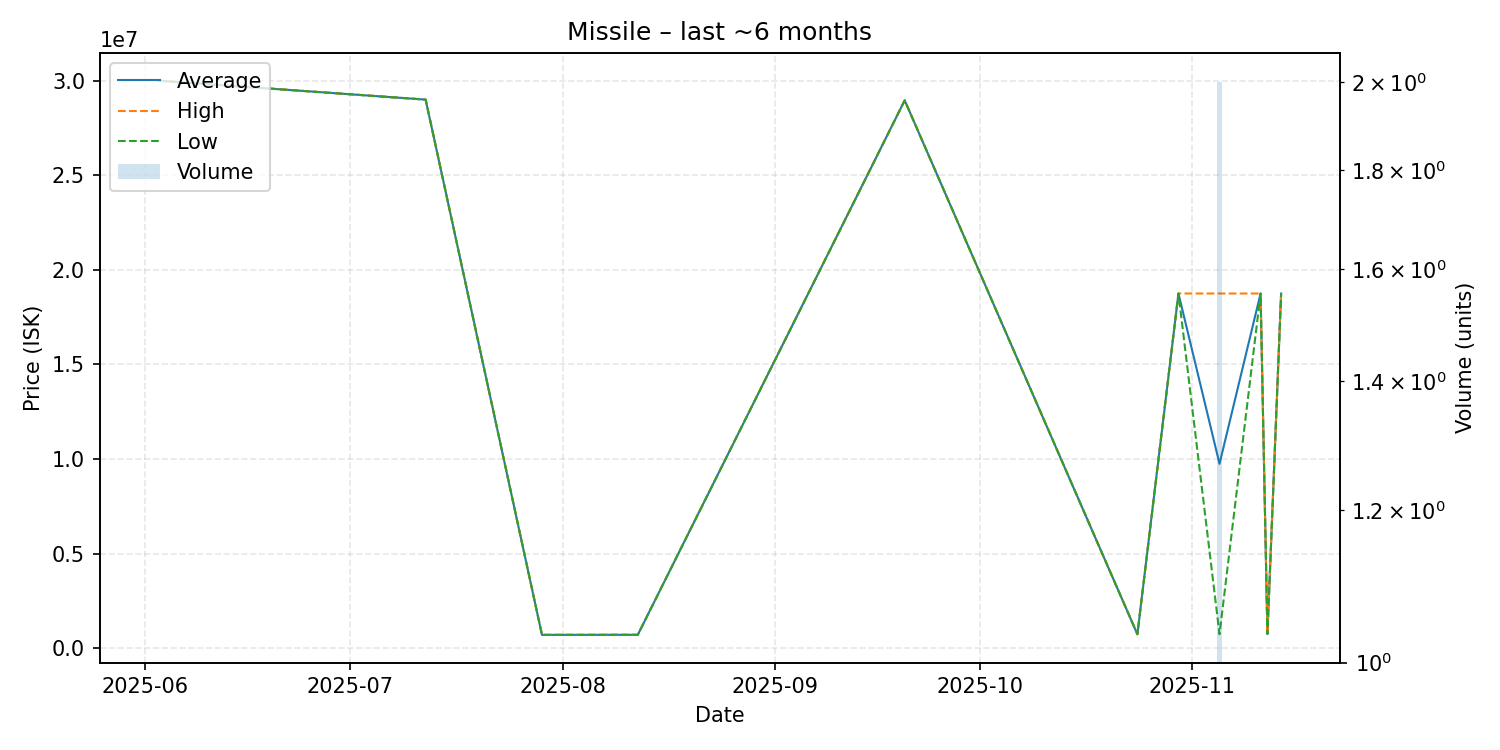

Values plotted in this chart, from the file beside it:
date, average, highest, lowest, order_count, volume
2025-06-03, 30000000, 30000000, 30000000, 1, 1
2025-07-12, 29000000, 29000000, 29000000, 1, 1
2025-07-29, 701700, 701700, 701700, 1, 1
2025-08-12, 705300, 705300, 705300, 1, 1
2025-09-20, 28960000, 28960000, 28960000, 1, 1
2025-10-24, 734700, 734700, 734700, 1, 1
2025-10-30, 18750000, 18750000, 18750000, 1, 1
2025-11-05, 9743100, 18750000, 736200, 2, 2
2025-11-11, 18750000, 18750000, 18750000, 1, 1
2025-11-12, 746000, 746000, 746000, 1, 1
2025-11-14, 18750000, 18750000, 18750000, 1, 1
